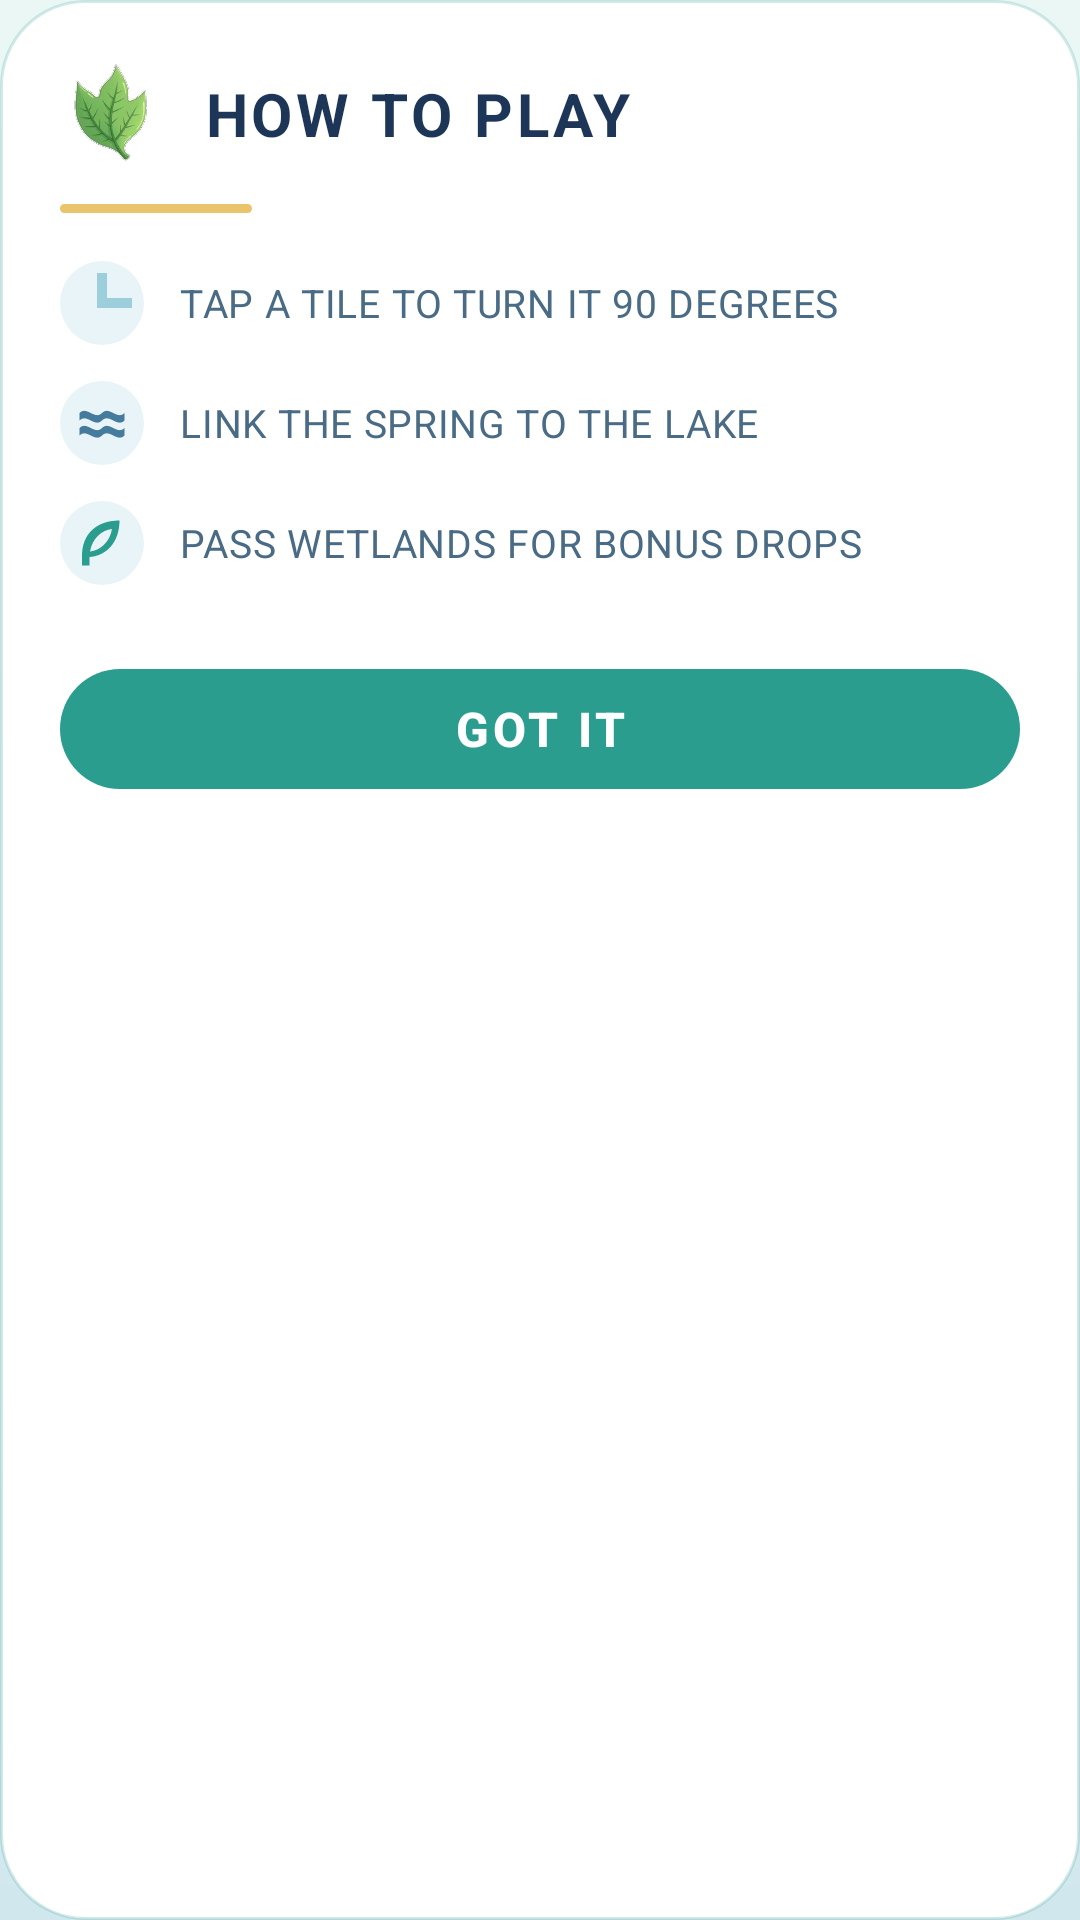

Write the Android layout XML for this screen, with the resource values it uses.
<!-- AndroidManifest.xml: application theme Theme.RiverLines -->
<!-- res/layout/dialog_tutorial.xml -->
<?xml version="1.0" encoding="utf-8"?>
<RelativeLayout xmlns:android="http://schemas.android.com/apk/res/android"
    xmlns:app="http://schemas.android.com/apk/res-auto"
    android:layout_width="match_parent"
    android:layout_height="wrap_content"
    android:background="@drawable/shape_dialog_bg"
    android:padding="@dimen/dialog_pad">

    <ImageView
        android:id="@+id/tutorial_leaf"
        android:layout_width="@dimen/sprite_md"
        android:layout_height="@dimen/sprite_md"
        android:layout_alignParentStart="true"
        android:contentDescription="@string/cd_leaf"
        android:scaleType="fitCenter"
        android:src="@drawable/sprite_leaf" />

    <TextView
        android:id="@+id/tutorial_title"
        android:layout_width="wrap_content"
        android:layout_height="wrap_content"
        android:layout_alignBottom="@id/tutorial_leaf"
        android:layout_alignTop="@id/tutorial_leaf"
        android:layout_marginStart="@dimen/gap_md"
        android:layout_toEndOf="@id/tutorial_leaf"
        android:gravity="center_vertical"
        android:text="@string/tutorial_title"
        android:textAppearance="@style/TextAppearance.App.Headline"
        android:textSize="20sp" />

    <View
        android:id="@+id/tutorial_divider"
        android:layout_width="@dimen/divider_width"
        android:layout_height="@dimen/divider_height"
        android:layout_below="@id/tutorial_leaf"
        android:layout_marginTop="@dimen/gap_md"
        android:background="@drawable/shape_divider_accent"
        android:importantForAccessibility="no" />

    <LinearLayout
        android:id="@+id/tutorial_step_one"
        android:layout_width="match_parent"
        android:layout_height="wrap_content"
        android:layout_below="@id/tutorial_divider"
        android:layout_marginTop="@dimen/gap_lg"
        android:gravity="center_vertical"
        android:orientation="horizontal">

        <ImageView
            android:layout_width="@dimen/icon_lg"
            android:layout_height="@dimen/icon_lg"
            android:background="@drawable/shape_icon_bubble"
            android:importantForAccessibility="no"
            android:padding="4dp"
            android:scaleType="fitCenter"
            android:src="@drawable/ic_pipe_elbow" />

        <TextView
            android:layout_width="0dp"
            android:layout_height="wrap_content"
            android:layout_marginStart="@dimen/gap_md"
            android:layout_weight="1"
            android:text="@string/tutorial_step_one"
            android:textAppearance="@style/TextAppearance.App.Body"
            android:textSize="13sp" />

    </LinearLayout>

    <LinearLayout
        android:id="@+id/tutorial_step_two"
        android:layout_width="match_parent"
        android:layout_height="wrap_content"
        android:layout_below="@id/tutorial_step_one"
        android:layout_marginTop="@dimen/gap_md"
        android:gravity="center_vertical"
        android:orientation="horizontal">

        <ImageView
            android:layout_width="@dimen/icon_lg"
            android:layout_height="@dimen/icon_lg"
            android:background="@drawable/shape_icon_bubble"
            android:importantForAccessibility="no"
            android:padding="4dp"
            android:scaleType="fitCenter"
            android:src="@drawable/ic_wave" />

        <TextView
            android:layout_width="0dp"
            android:layout_height="wrap_content"
            android:layout_marginStart="@dimen/gap_md"
            android:layout_weight="1"
            android:text="@string/tutorial_step_two"
            android:textAppearance="@style/TextAppearance.App.Body"
            android:textSize="13sp" />

    </LinearLayout>

    <LinearLayout
        android:id="@+id/tutorial_step_three"
        android:layout_width="match_parent"
        android:layout_height="wrap_content"
        android:layout_below="@id/tutorial_step_two"
        android:layout_marginTop="@dimen/gap_md"
        android:gravity="center_vertical"
        android:orientation="horizontal">

        <ImageView
            android:layout_width="@dimen/icon_lg"
            android:layout_height="@dimen/icon_lg"
            android:background="@drawable/shape_icon_bubble"
            android:importantForAccessibility="no"
            android:padding="4dp"
            android:scaleType="fitCenter"
            android:src="@drawable/ic_leaf_badge" />

        <TextView
            android:layout_width="0dp"
            android:layout_height="wrap_content"
            android:layout_marginStart="@dimen/gap_md"
            android:layout_weight="1"
            android:text="@string/tutorial_step_three"
            android:textAppearance="@style/TextAppearance.App.Body"
            android:textSize="13sp" />

    </LinearLayout>

    <com.google.android.material.button.MaterialButton
        android:id="@+id/tutorial_confirm"
        style="@style/Widget.App.Button.Primary"
        android:layout_width="match_parent"
        android:layout_height="@dimen/btn_secondary_height"
        android:layout_below="@id/tutorial_step_three"
        android:layout_marginTop="@dimen/gap_xl"
        android:minHeight="@dimen/btn_secondary_height"
        android:text="@string/btn_got_it" />

</RelativeLayout>
<!-- resources referenced by this layout -->
<resources>
  <dimen name="btn_secondary_height">48dp</dimen>
  <dimen name="dialog_pad">20dp</dimen>
  <dimen name="divider_height">3dp</dimen>
  <dimen name="divider_width">64dp</dimen>
  <dimen name="gap_lg">16dp</dimen>
  <dimen name="gap_md">12dp</dimen>
  <dimen name="gap_xl">24dp</dimen>
  <dimen name="icon_lg">28dp</dimen>
  <dimen name="sprite_md">36dp</dimen>
  <!-- drawable ic_pipe_elbow (drawable) -->
  <?xml version="1.0" encoding="utf-8"?>
  <vector xmlns:android="http://schemas.android.com/apk/res/android"
      android:width="24dp"
      android:height="24dp"
      android:viewportWidth="24"
      android:viewportHeight="24"
      android:tint="@color/color_pipe_dry">
      <path
          android:fillColor="#FFFFFFFF"
          android:pathData="M10,0 H14 V10 H24 V14 H10 Z" />
  </vector>
  <!-- drawable shape_dialog_bg (drawable) -->
  <?xml version="1.0" encoding="utf-8"?>
  <shape xmlns:android="http://schemas.android.com/apk/res/android" android:shape="rectangle">
      <solid android:color="#FFFFFF" />
      <corners android:radius="28dp" />
      <stroke android:width="1dp" android:color="#332A9D8F" />
  </shape>
  <!-- drawable shape_divider_accent (drawable) -->
  <?xml version="1.0" encoding="utf-8"?>
  <shape xmlns:android="http://schemas.android.com/apk/res/android" android:shape="rectangle">
      <solid android:color="#E9C46A" />
      <corners android:radius="2dp" />
  </shape>
  <!-- drawable shape_icon_bubble (drawable) -->
  <?xml version="1.0" encoding="utf-8"?>
  <shape xmlns:android="http://schemas.android.com/apk/res/android" android:shape="oval">
      <solid android:color="#E8F4F8" />
  </shape>
  <string name="btn_got_it">GOT IT</string>
  <string name="cd_leaf">River leaf</string>
  <string name="tutorial_step_one">TAP A TILE TO TURN IT 90 DEGREES</string>
  <string name="tutorial_step_three">PASS WETLANDS FOR BONUS DROPS</string>
  <string name="tutorial_step_two">LINK THE SPRING TO THE LAKE</string>
  <string name="tutorial_title">HOW TO PLAY</string>
  <style name="TextAppearance.App.Body" parent="TextAppearance.Material3.BodyMedium">
          <item name="android:textSize">14sp</item>
          <item name="android:textColor">@color/color_text_secondary</item>
      </style>
  <style name="TextAppearance.App.Headline" parent="TextAppearance.Material3.HeadlineMedium">
          <item name="android:textSize">24sp</item>
          <item name="android:textStyle">bold</item>
          <item name="android:letterSpacing">0.06</item>
          <item name="android:textColor">@color/color_text_primary</item>
      </style>
  <color name="color_primary">#2A9D8F</color>
  <color name="color_pipe_dry">#9DCEDB</color>
  <color name="color_accent">#457B9D</color>
  <color name="color_text_secondary">#4A6B85</color>
  <color name="color_text_primary">#1D3557</color>
  <dimen name="btn_primary_height">56dp</dimen>
  <color name="color_on_primary">#FFFFFF</color>
  <dimen name="btn_radius">20dp</dimen>
  <dimen name="icon_md">24dp</dimen>
  <color name="color_surface_muted">#C7E4E0</color>
  <color name="color_secondary">#E9C46A</color>
  <color name="color_surface">#FFFFFF</color>
  <color name="color_surface_sunken">#E8F4F8</color>
  <color name="color_text_tertiary">#8AA4B5</color>
  <color name="color_danger">#E07A5F</color>
  <color name="color_bg">#EAF7F5</color>
  <!-- drawable bg_window_gradient (drawable) -->
  <?xml version="1.0" encoding="utf-8"?>
  <shape xmlns:android="http://schemas.android.com/apk/res/android" android:shape="rectangle">
      <gradient
          android:angle="270"
          android:startColor="#EAF7F5"
          android:centerColor="#DFF1F0"
          android:endColor="#D1E7EE"
          android:type="linear" />
  </shape>
</resources>
